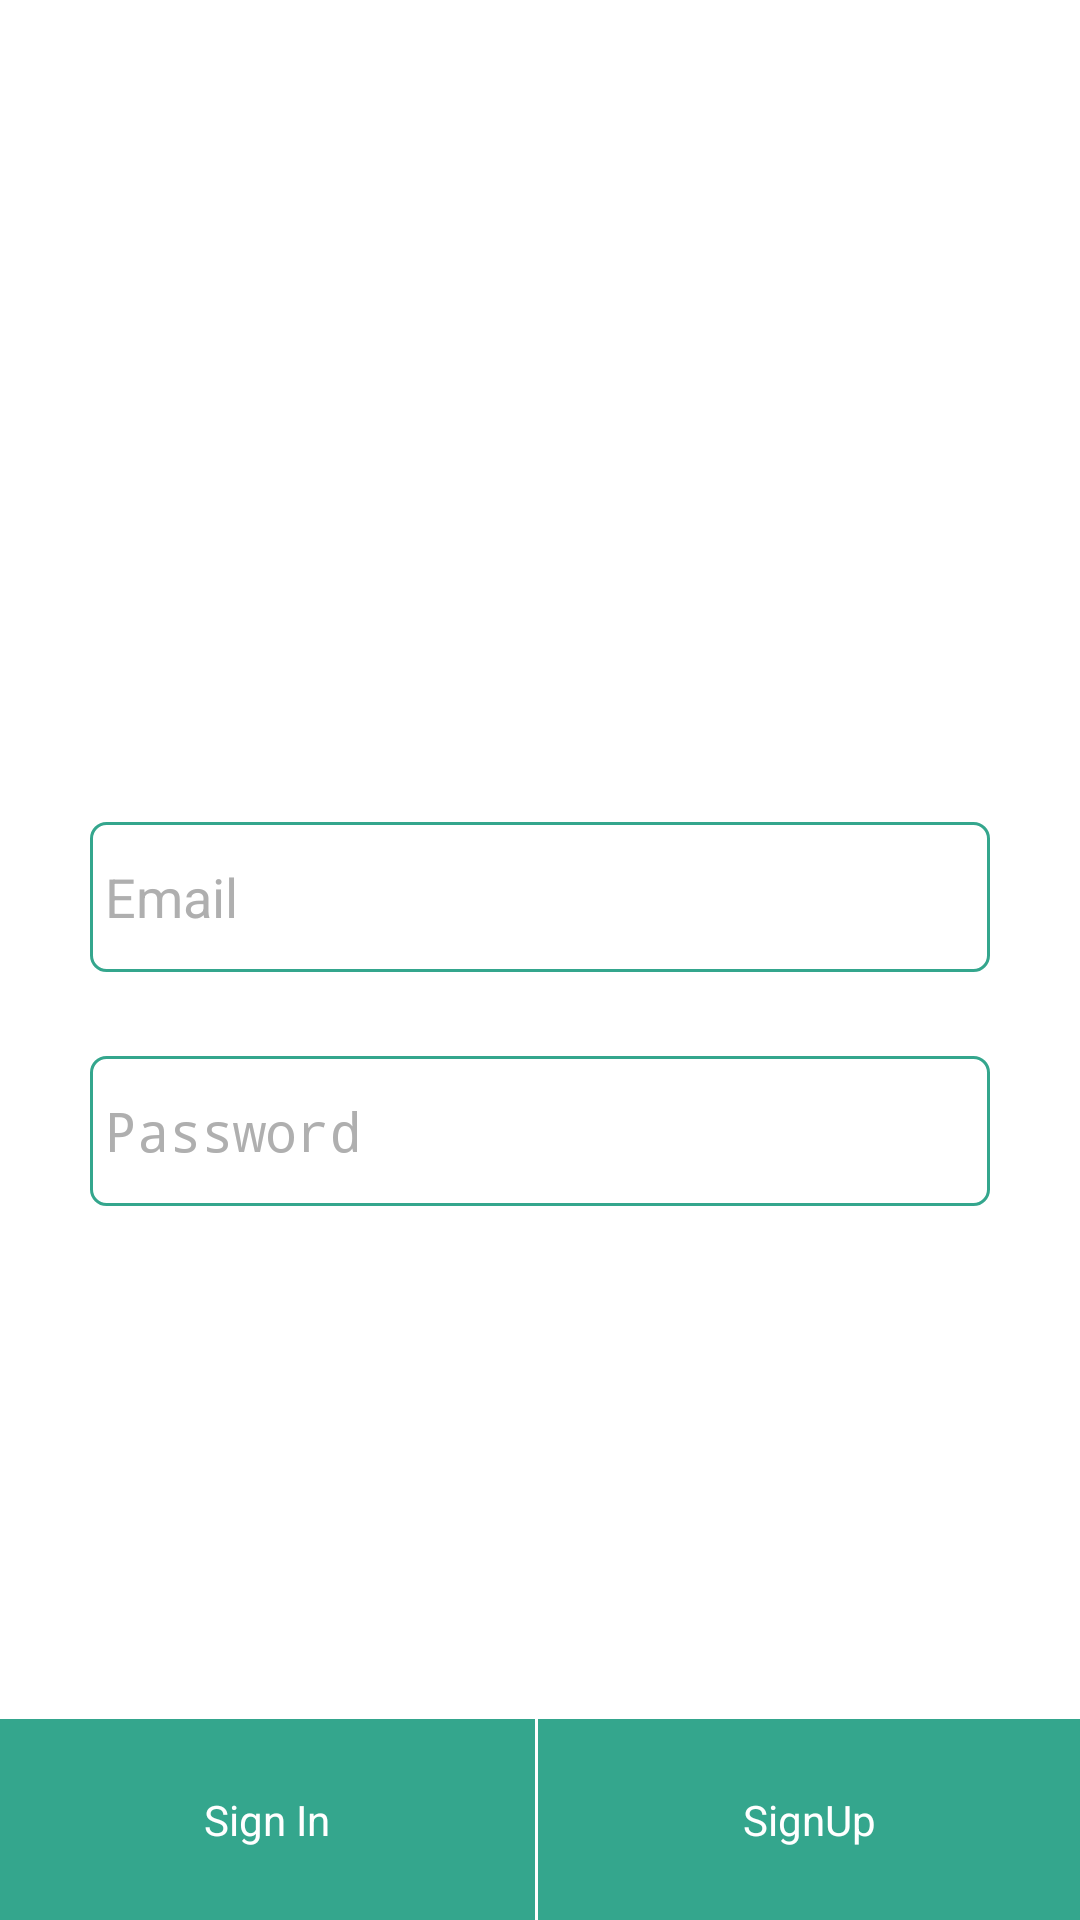

Reconstruct the res/layout file that produces this screen, plus the resources it refers to.
<!-- AndroidManifest.xml: activity theme android:Theme.NoTitleBar -->
<!-- res/layout/activity_login.xml -->
<FrameLayout xmlns:android="http://schemas.android.com/apk/res/android"
    xmlns:tools="http://schemas.android.com/tools" android:layout_width="match_parent"
    android:layout_height="match_parent" android:background="#ffffff">

    

    
    <FrameLayout android:layout_width="match_parent" android:layout_height="match_parent"
        android:fitsSystemWindows="true">


        <LinearLayout android:id="@+id/fullscreen_content_controls"
            android:layout_width="fill_parent" android:layout_height="67dp"
            android:layout_alignParentBottom="true"
            android:layout_gravity="bottom|center_horizontal"
            android:orientation="horizontal"
            android:background="#ffffffff"
            android:weightSum="1">

            <Button android:id="@+id/buttonSignIn" style="?metaButtonBarButtonStyle"
                android:layout_width="wrap_content" android:layout_height="match_parent"
                android:text="@string/SignIn"
                android:layout_weight="0.5"
                android:background="@color/primary"
                android:layout_marginRight="1dp"
                android:onClick="AuthenticateUser"
                android:textColor="@color/white" />

            <Button android:id="@+id/buttonSignUp" style="?metaButtonBarButtonStyle"
                android:layout_width="wrap_content" android:layout_height="match_parent"
                android:text="SignUp"
                android:background="@color/primary"
                android:onClick="SignUpAction"
                android:textColor="@color/white"
                android:layout_weight="0.5" />

        </LinearLayout>

        <RelativeLayout android:id="@+id/sign_in_controls" style="?metaButtonBarStyle"
            android:layout_width="match_parent" android:layout_height="434dp"
            android:layout_gravity="center_horizontal|top"
            android:orientation="horizontal"
            tools:ignore="UselessParent">


            <EditText
                android:layout_width="300dp"
                android:layout_height="50dp"
                android:inputType="textEmailAddress"
                android:background="@drawable/rounded_edit_text"
                android:hint="@string/prompt_email"
                android:textColorHint="#afafaf"
                android:id="@+id/editTextLoginEmail"
                android:layout_gravity="left|top"
                android:layout_above="@+id/editTextLoginPassword"
                android:layout_centerHorizontal="true"
                android:layout_marginBottom="28dp"
                android:padding="5dp"
                android:layout_marginTop="10dp" />

            <EditText
                android:layout_width="300dp"
                android:layout_height="50dp"
                android:textColorHint="#afafaf"
                android:inputType="textPassword"
                android:background="@drawable/rounded_edit_text"
                android:ems="10"
                android:hint="@string/prompt_password"
                android:id="@+id/editTextLoginPassword"
                android:layout_marginBottom="32dp"
                android:layout_alignParentBottom="true"
                android:layout_alignLeft="@+id/editTextLoginEmail"
                android:layout_alignStart="@+id/editTextLoginEmail"
                android:padding="5dp" />

            <ImageView
                android:layout_width="200dp"
                android:layout_height="250dp"
                android:id="@+id/imageView2"
                android:src="@drawable/app_icon"
                android:transitionName="transition_photo"
                android:layout_alignParentTop="true"
                android:layout_centerHorizontal="true"
                android:layout_marginTop="0dp" />

        </RelativeLayout>

    </FrameLayout>

</FrameLayout>
<!-- resources referenced by this layout -->
<resources>
  <color name="primary">#34A68D</color>
  <color name="white">#ffffff</color>
  <!-- drawable rounded_edit_text (drawable) -->
  <?xml version="1.0" encoding="utf-8"?>
  <shape xmlns:android="http://schemas.android.com/apk/res/android" >
  
      <solid android:color="#FFFFFF" />
  
      <stroke
          android:width="1dp"
          android:color="@color/primary" />
      <corners
          android:topLeftRadius="5dp"
          android:topRightRadius="5dp"
          android:bottomLeftRadius="5dp"
          android:bottomRightRadius="5dp"
  
          />
  
  </shape>
  <string name="SignIn">Sign In</string>
  <string name="prompt_email">Email</string>
  <string name="prompt_password">Password</string>
</resources>
